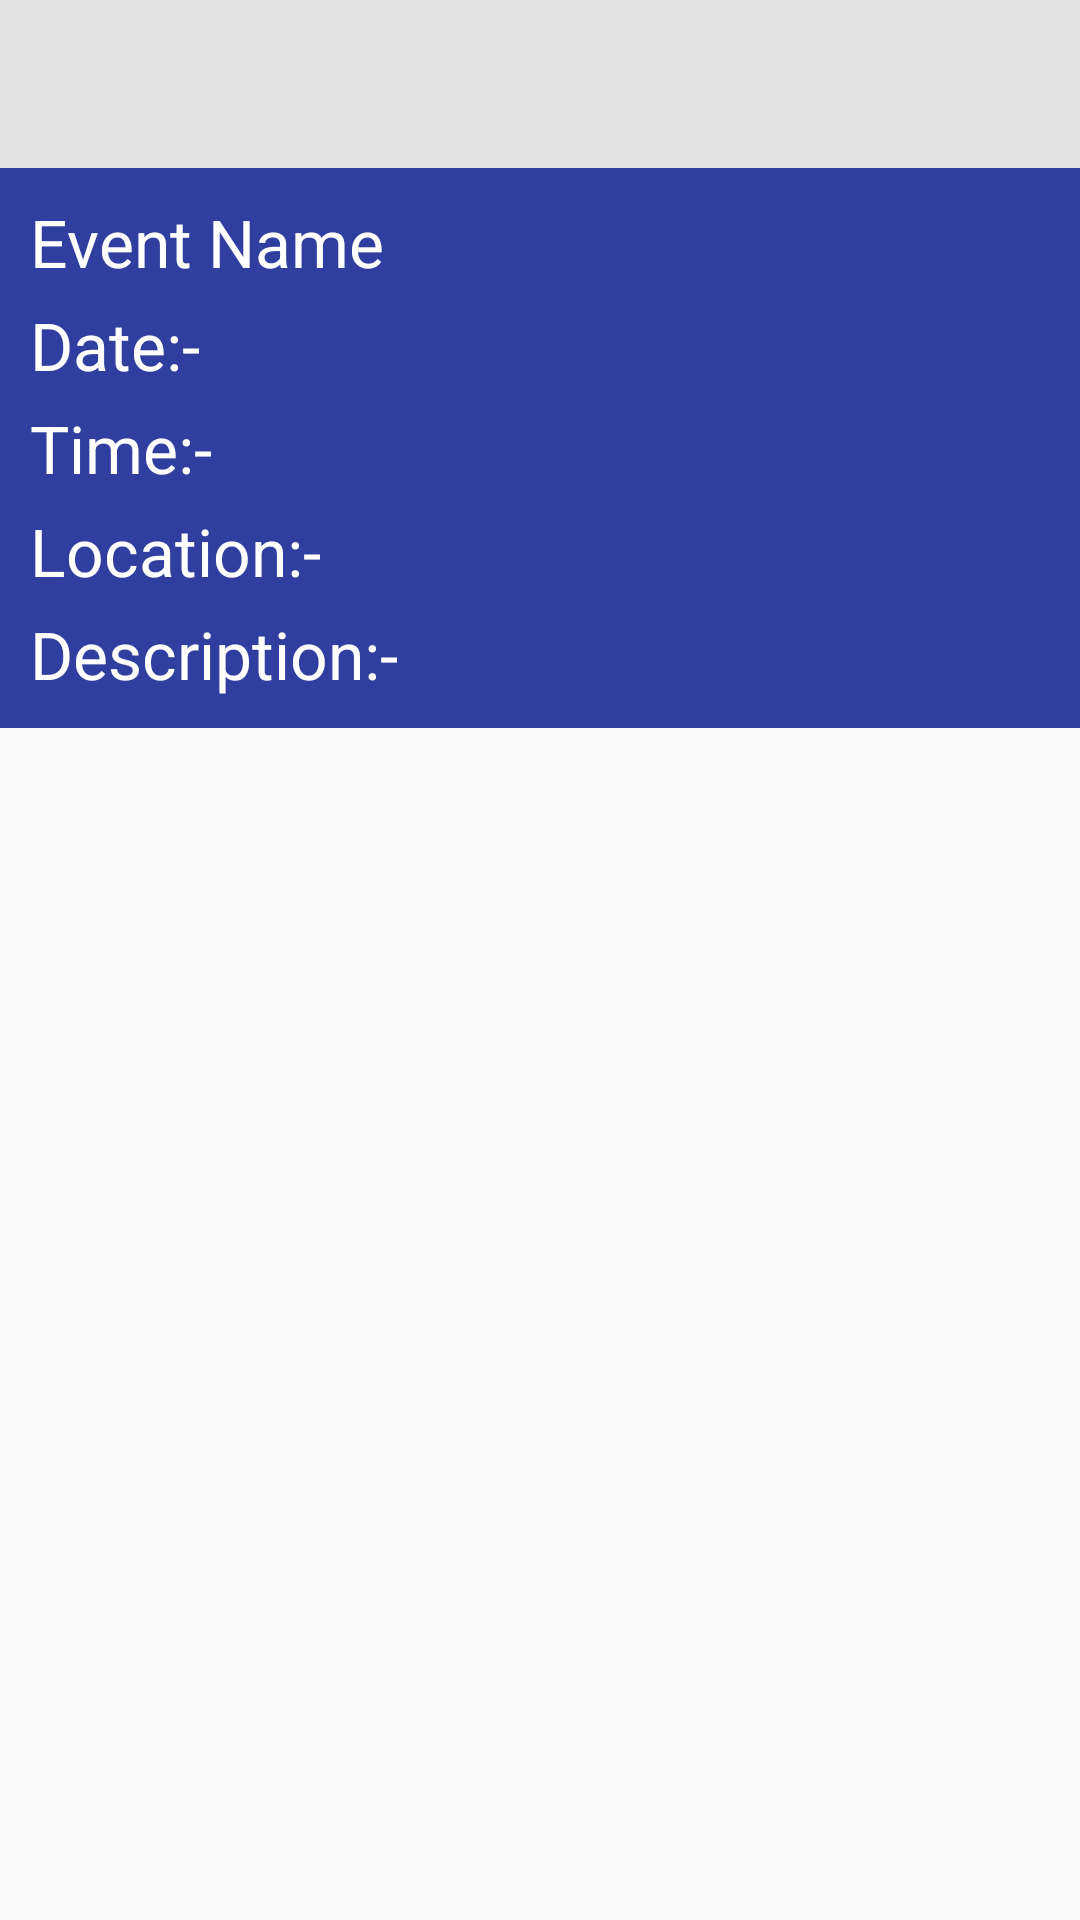

Here is an Android app screen rendered from its layout file. Give the layout XML and the strings, colors and styles it references.
<!-- AndroidManifest.xml: application theme AppTheme -->
<!-- res/layout/activity_displayevent.xml -->
<?xml version="1.0" encoding="utf-8"?>
<ScrollView xmlns:android="http://schemas.android.com/apk/res/android"
    android:layout_width="match_parent"
    android:layout_height="match_parent"
    android:orientation="vertical">


    <LinearLayout
        android:layout_width="match_parent"
        android:layout_height="match_parent"
        android:orientation="vertical">

        <LinearLayout
            android:layout_width="match_parent"
            android:layout_height="match_parent"
            android:orientation="horizontal">

            <android.support.v7.widget.Toolbar
                android:id="@+id/toolbar"
                android:layout_width="match_parent"
                android:layout_height="wrap_content"
                android:background="@color/colorPrimary"
                android:minHeight="?attr/actionBarSize"
                android:padding="10dp"></android.support.v7.widget.Toolbar>
        </LinearLayout>

        <LinearLayout
            android:layout_width="match_parent"
            android:layout_height="wrap_content"
            android:background="@color/colorPrimaryDark"
            android:orientation="vertical"
            android:padding="10dp">

            <TextView
                android:id="@+id/tvEventName"
                android:layout_width="match_parent"
                android:layout_height="wrap_content"
                android:text="Event Name"
                android:textAppearance="?android:attr/textAppearanceLarge"
                android:textColor="@android:color/white" />


            <LinearLayout
                android:layout_width="match_parent"
                android:layout_height="wrap_content"
                android:layout_marginTop="5dp"
                android:orientation="horizontal">


                <TextView
                    android:layout_width="wrap_content"
                    android:layout_height="wrap_content"
                    android:text="@string/dateh"
                    android:textAppearance="?android:attr/textAppearanceLarge"
                    android:textColor="@android:color/white" />


                <TextView
                    android:id="@+id/tvEventdate"
                    android:layout_width="wrap_content"
                    android:layout_height="wrap_content"
                    android:layout_marginLeft="10dp"
                    android:textAppearance="?android:attr/textAppearanceMedium"
                    android:textColor="@android:color/white" />

            </LinearLayout>

            <LinearLayout
                android:layout_width="match_parent"
                android:layout_height="wrap_content"
                android:layout_marginTop="5dp"
                android:orientation="horizontal">


                <TextView
                    android:layout_width="wrap_content"
                    android:layout_height="wrap_content"
                    android:text="@string/timeh"
                    android:textAppearance="?android:attr/textAppearanceLarge"
                    android:textColor="@android:color/white" />


                <TextView
                    android:id="@+id/tvEventtime"
                    android:layout_width="wrap_content"
                    android:layout_height="wrap_content"
                    android:layout_marginLeft="10dp"
                    android:textAppearance="?android:attr/textAppearanceMedium"
                    android:textColor="@android:color/white" />

            </LinearLayout>

            <LinearLayout
                android:layout_width="match_parent"
                android:layout_height="wrap_content"
                android:layout_marginTop="5dp"
                android:orientation="horizontal">


                <TextView
                    android:layout_width="wrap_content"
                    android:layout_height="wrap_content"
                    android:text="@string/locationh"
                    android:textAppearance="?android:attr/textAppearanceLarge"
                    android:textColor="@android:color/white" />


                <TextView
                    android:id="@+id/tvEventLocation"
                    android:layout_width="wrap_content"
                    android:layout_height="wrap_content"
                    android:layout_marginLeft="10dp"
                    android:textAppearance="?android:attr/textAppearanceMedium"
                    android:textColor="@android:color/white" />

            </LinearLayout>

            <LinearLayout
                android:layout_width="match_parent"
                android:layout_height="wrap_content"
                android:layout_marginTop="5dp"
                android:orientation="horizontal">


                <TextView
                    android:layout_width="wrap_content"
                    android:layout_height="wrap_content"
                    android:text="@string/descriptionh"
                    android:textAppearance="?android:attr/textAppearanceLarge"
                    android:textColor="@android:color/white" />


                <TextView
                    android:id="@+id/tvEventdescription"
                    android:layout_width="wrap_content"
                    android:layout_height="wrap_content"
                    android:layout_marginLeft="10dp"
                    android:textAppearance="?android:attr/textAppearanceMedium"
                    android:textColor="@android:color/white" />

            </LinearLayout>


        </LinearLayout>


    </LinearLayout>

</ScrollView>
<!-- resources referenced by this layout -->
<resources>
  <color name="colorPrimary">#E3E3E3</color>
  <color name="colorPrimaryDark">#303F9F</color>
  <string name="dateh">Date:-</string>
  <string name="descriptionh">Description:-</string>
  <string name="locationh">Location:-</string>
  <string name="timeh">Time:-</string>
  <style name="AppTheme" parent="Theme.AppCompat.Light.NoActionBar">
          
          <item name="colorPrimary">@color/colorPrimary</item>
          <item name="colorPrimaryDark">@color/colorPrimaryDark</item>
          <item name="colorAccent">@color/colorAccent</item>
          <item name="alertDialogTheme">@style/AppCompatAlertDialogStyle</item>
      </style>
  <color name="colorAccent">#FF4081</color>
  <style name="AppCompatAlertDialogStyle" parent="Theme.AppCompat.Light.Dialog.Alert">
          <item name="colorAccent">#FFCC00</item>
          <item name="android:textColorPrimary">#FFFFFF</item>
          <item name="android:background">@color/selecteditem</item>
      </style>
  <color name="selecteditem">#1F6BB3</color>
</resources>
